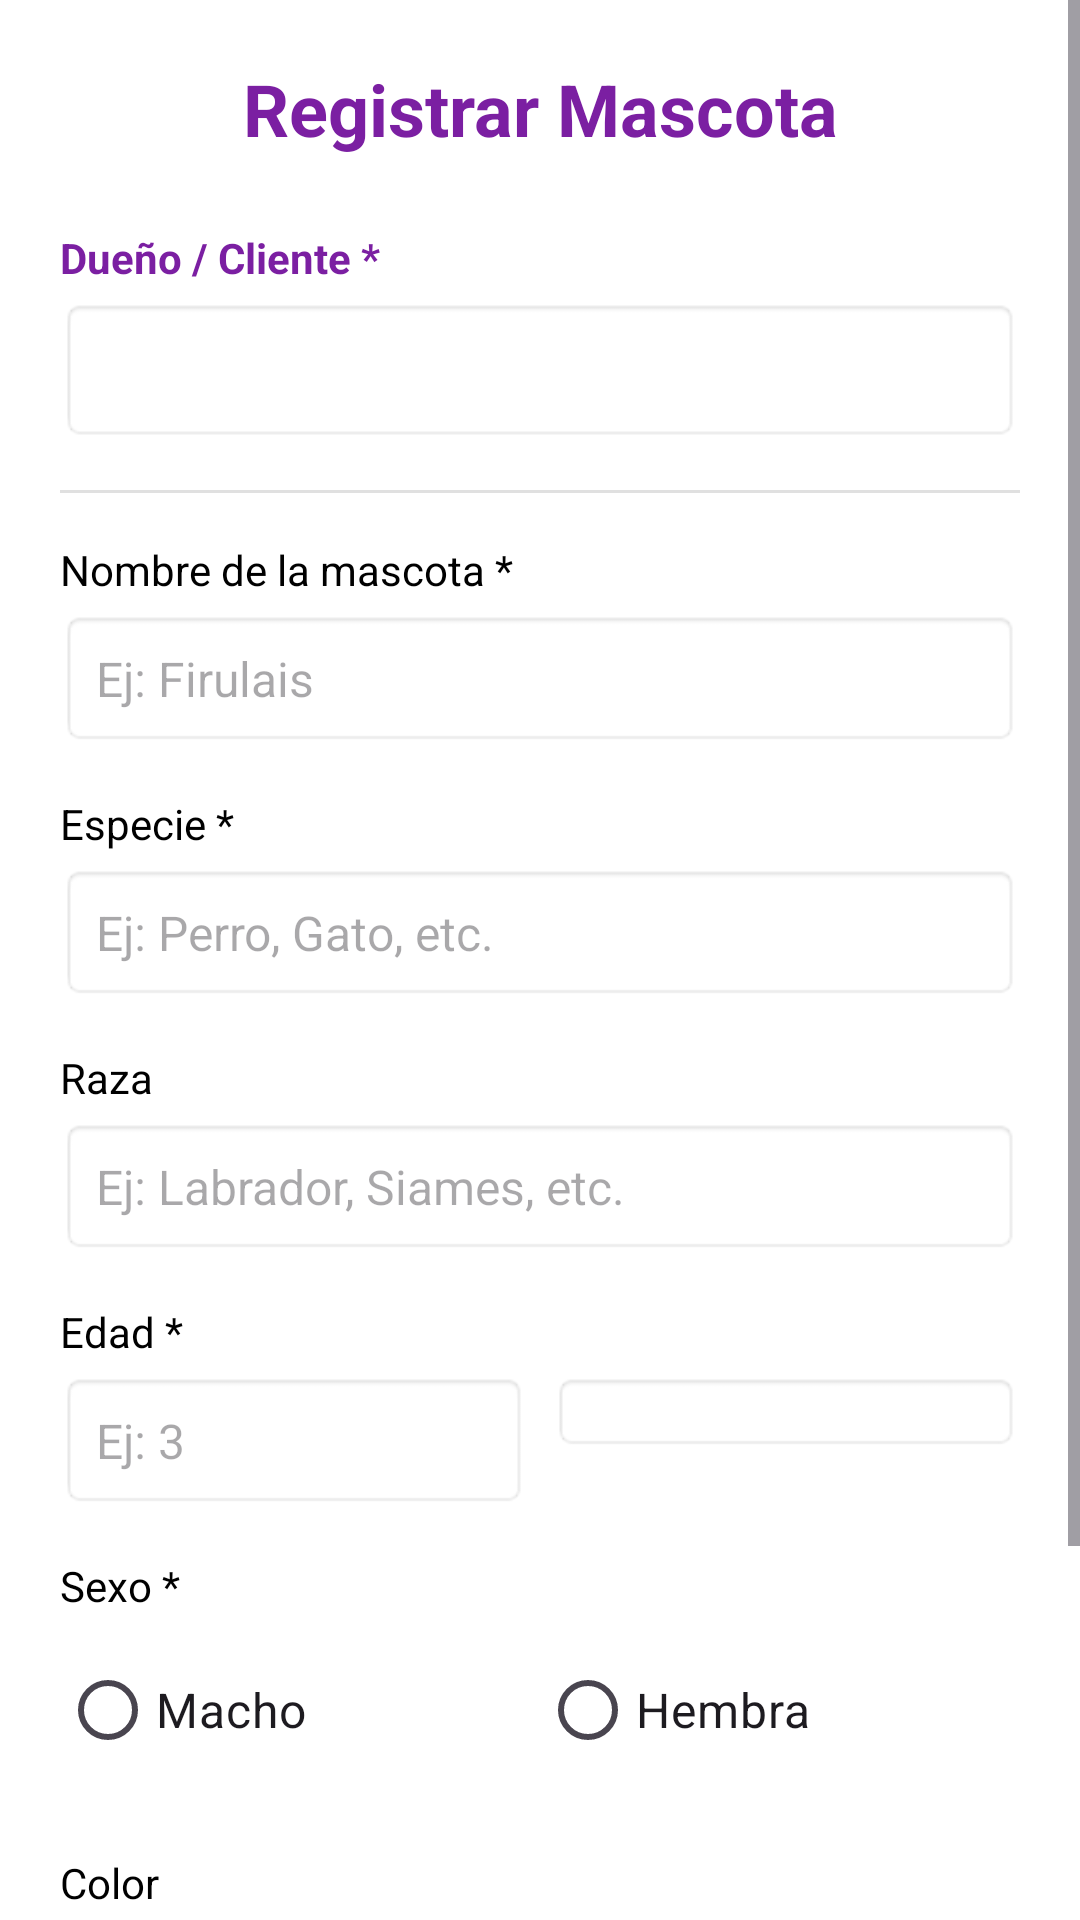

Produce the Android XML layout that renders to this screen, including the resource entries it uses.
<!-- AndroidManifest.xml: application theme Theme.AppVeterinaria -->
<!-- res/layout/gestion_mascota_administrador.xml -->
<?xml version="1.0" encoding="utf-8"?>
<ScrollView xmlns:android="http://schemas.android.com/apk/res/android"
    android:layout_width="match_parent"
    android:layout_height="match_parent"
    android:background="@android:color/white">

    <LinearLayout
        android:layout_width="match_parent"
        android:layout_height="wrap_content"
        android:orientation="vertical"
        android:padding="20dp">

        <TextView
            android:layout_width="match_parent"
            android:layout_height="wrap_content"
            android:text="Registrar Mascota"
            android:textSize="24sp"
            android:textStyle="bold"
            android:gravity="center"
            android:textColor="#7B1FA2"
            android:layout_marginBottom="24dp" />

        <TextView
            android:layout_width="wrap_content"
            android:layout_height="wrap_content"
            android:text="Dueño / Cliente *"
            android:textSize="14sp"
            android:textStyle="bold"
            android:textColor="#7B1FA2"
            android:layout_marginBottom="4dp" />

        <Spinner
            android:id="@+id/spinnerSeleccionarCliente"
            android:layout_width="match_parent"
            android:layout_height="wrap_content"
            android:minHeight="48dp"
            android:background="@android:drawable/editbox_background"
            android:padding="8dp"
            android:layout_marginBottom="16dp" />

        <View
            android:layout_width="match_parent"
            android:layout_height="1dp"
            android:background="#E0E0E0"
            android:layout_marginBottom="16dp"/>

        
        <TextView
            android:layout_width="wrap_content"
            android:layout_height="wrap_content"
            android:text="Nombre de la mascota *"
            android:textSize="14sp"
            android:textColor="@android:color/black"
            android:layout_marginBottom="4dp" />
        <EditText
            android:id="@+id/etNombreMascota2"
            android:layout_width="match_parent"
            android:layout_height="wrap_content"
            android:hint="Ej: Firulais"
            android:background="@android:drawable/editbox_background"
            android:padding="12dp"
            android:textSize="16sp"
            android:layout_marginBottom="16dp" />

        
        <TextView
            android:layout_width="wrap_content"
            android:layout_height="wrap_content"
            android:text="Especie *"
            android:textSize="14sp"
            android:textColor="@android:color/black"
            android:layout_marginBottom="4dp" />
        <EditText
            android:id="@+id/etEspecieMascota2"
            android:layout_width="match_parent"
            android:layout_height="wrap_content"
            android:hint="Ej: Perro, Gato, etc."
            android:background="@android:drawable/editbox_background"
            android:padding="12dp"
            android:textSize="16sp"
            android:layout_marginBottom="16dp" />

        
        <TextView
            android:layout_width="wrap_content"
            android:layout_height="wrap_content"
            android:text="Raza"
            android:textSize="14sp"
            android:textColor="@android:color/black"
            android:layout_marginBottom="4dp" />
        <EditText
            android:id="@+id/etRazaMascota3"
            android:layout_width="match_parent"
            android:layout_height="wrap_content"
            android:hint="Ej: Labrador, Siames, etc."
            android:background="@android:drawable/editbox_background"
            android:padding="12dp"
            android:textSize="16sp"
            android:layout_marginBottom="16dp" />

        
        <TextView
            android:layout_width="wrap_content"
            android:layout_height="wrap_content"
            android:text="Edad *"
            android:textSize="14sp"
            android:textColor="@android:color/black"
            android:layout_marginBottom="4dp" />
        <LinearLayout
            android:layout_width="match_parent"
            android:layout_height="wrap_content"
            android:orientation="horizontal"
            android:layout_marginBottom="16dp">

            <EditText
                android:id="@+id/etEdadMascota3"
                android:layout_width="0dp"
                android:layout_height="wrap_content"
                android:layout_weight="1"
                android:hint="Ej: 3"
                android:inputType="number"
                android:background="@android:drawable/editbox_background"
                android:padding="12dp"
                android:textSize="16sp"
                android:layout_marginEnd="8dp" />

            <Spinner
                android:id="@+id/spinnerUnidadEdad"
                android:layout_width="0dp"
                android:layout_height="wrap_content"
                android:layout_weight="1"
                android:background="@android:drawable/editbox_background"
                android:padding="8dp" />
        </LinearLayout>

        
        <TextView
            android:layout_width="wrap_content"
            android:layout_height="wrap_content"
            android:text="Sexo *"
            android:textSize="14sp"
            android:textColor="@android:color/black"
            android:layout_marginBottom="8dp" />
        <RadioGroup
            android:id="@+id/rgSexoMascota3"
            android:layout_width="match_parent"
            android:layout_height="wrap_content"
            android:orientation="horizontal"
            android:layout_marginBottom="24dp">

            <RadioButton
                android:id="@+id/rbMacho"
                android:layout_width="0dp"
                android:layout_height="wrap_content"
                android:layout_weight="1"
                android:text="Macho"
                android:textSize="16sp" />

            <RadioButton
                android:id="@+id/rbHembra"
                android:layout_width="0dp"
                android:layout_height="wrap_content"
                android:layout_weight="1"
                android:text="Hembra"
                android:textSize="16sp" />
        </RadioGroup>

        
        <TextView
            android:layout_width="wrap_content"
            android:layout_height="wrap_content"
            android:text="Color"
            android:textSize="14sp"
            android:textColor="@android:color/black"
            android:layout_marginBottom="4dp" />
        <EditText
            android:id="@+id/etColorMascota3"
            android:layout_width="match_parent"
            android:layout_height="wrap_content"
            android:hint="Ej: Negro, Blanco, Marrón"
            android:background="@android:drawable/editbox_background"
            android:padding="12dp"
            android:textSize="16sp"
            android:layout_marginBottom="24dp" />


        <LinearLayout
            android:layout_width="match_parent"
            android:layout_height="wrap_content"
            android:orientation="horizontal"
            android:layout_marginTop="16dp">

            <Button
                android:id="@+id/btnCancelarMascota2"
                android:layout_width="0dp"
                android:layout_height="wrap_content"
                android:layout_weight="1"
                android:text="Cancelar"
                android:textColor="@android:color/white"
                android:backgroundTint="#757575"
                android:layout_marginEnd="8dp" />

            <Button
                android:id="@+id/btnRegistrarMascota2"
                android:layout_width="0dp"
                android:layout_height="wrap_content"
                android:layout_weight="1"
                android:text="Registrar"
                android:textColor="@android:color/white"
                android:backgroundTint="#7B1FA2" />
        </LinearLayout>

    </LinearLayout>
</ScrollView>
<!-- resources referenced by this layout -->
<resources>
  <style name="Theme.AppVeterinaria" parent="Base.Theme.AppVeterinaria" />
  <style name="Base.Theme.AppVeterinaria" parent="Theme.Material3.DayNight.NoActionBar">
          
          
      </style>
</resources>
